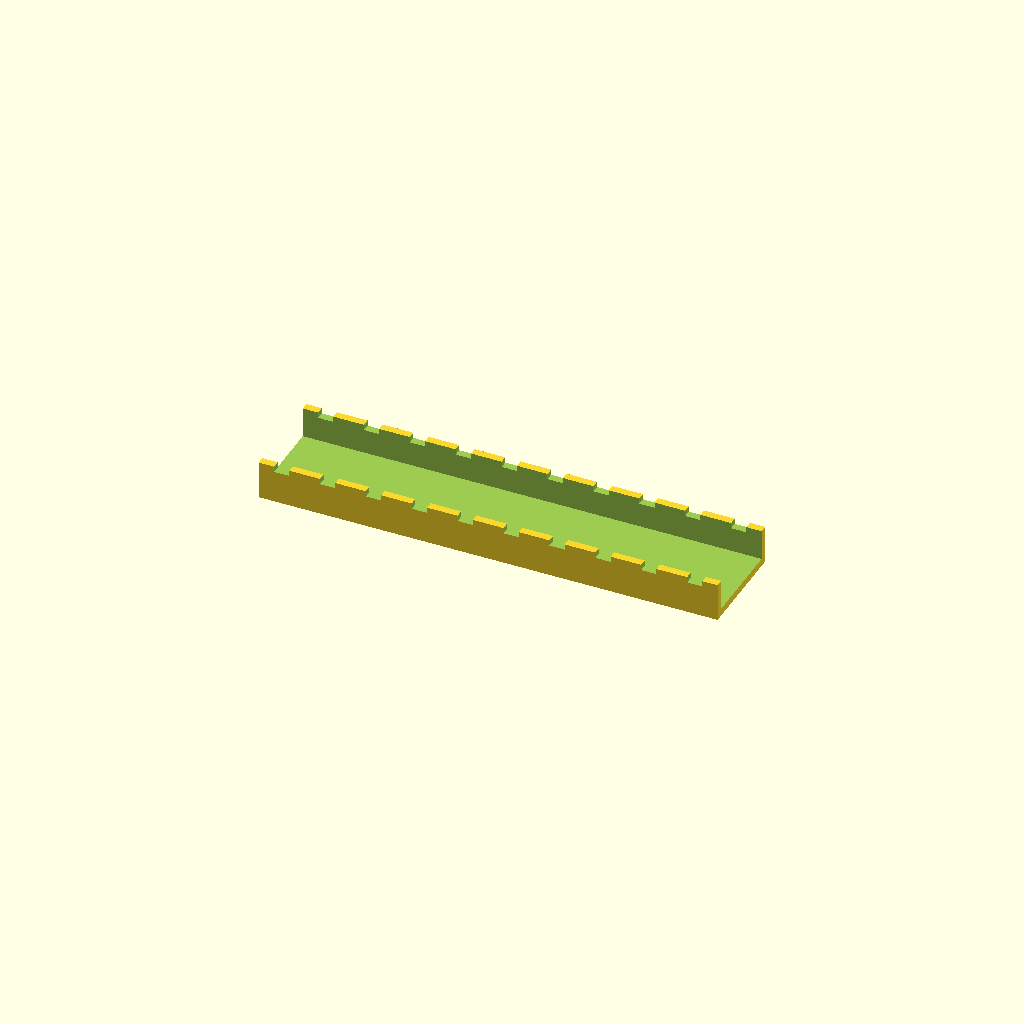
Cell 1 — every parameter at its default value.
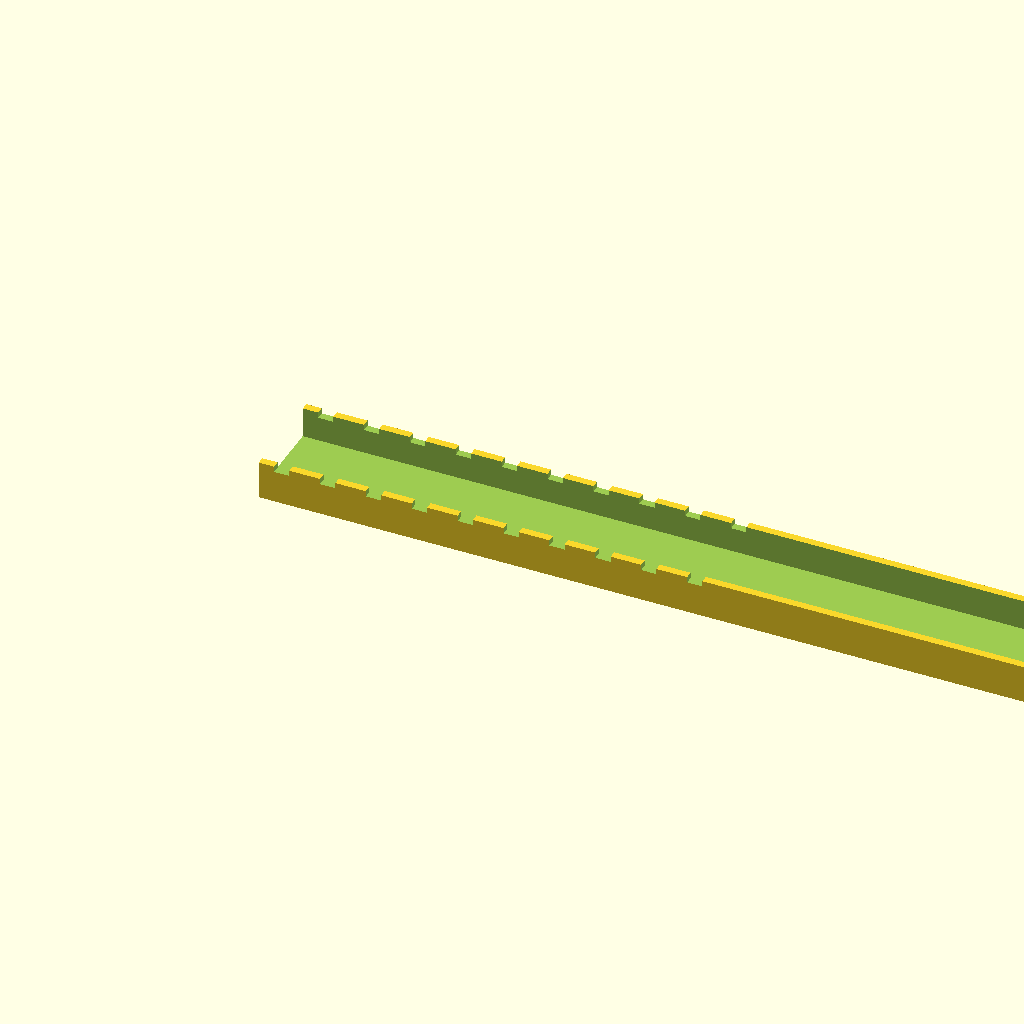
Cell 2 — channel_l set to 360, the other parameters unchanged.
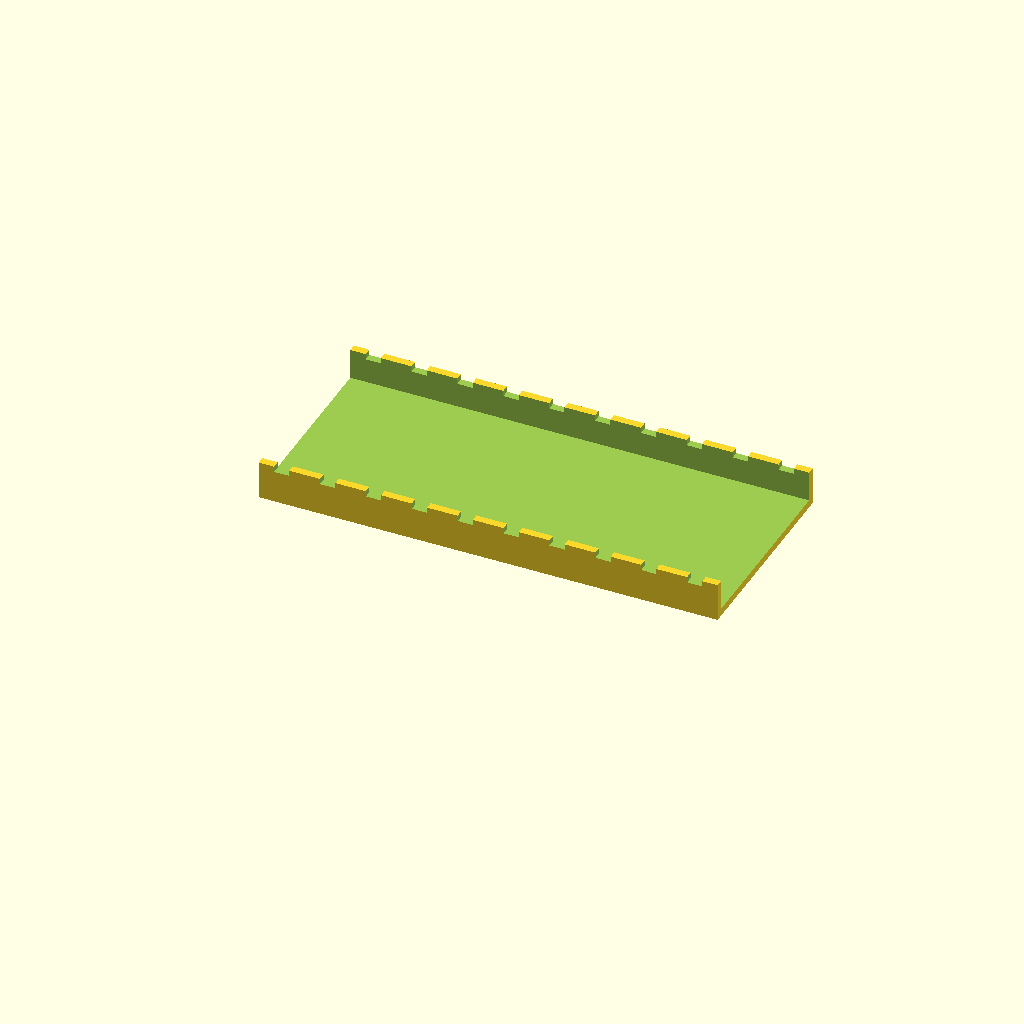
Cell 3: channel_w = 80 (everything else at default).
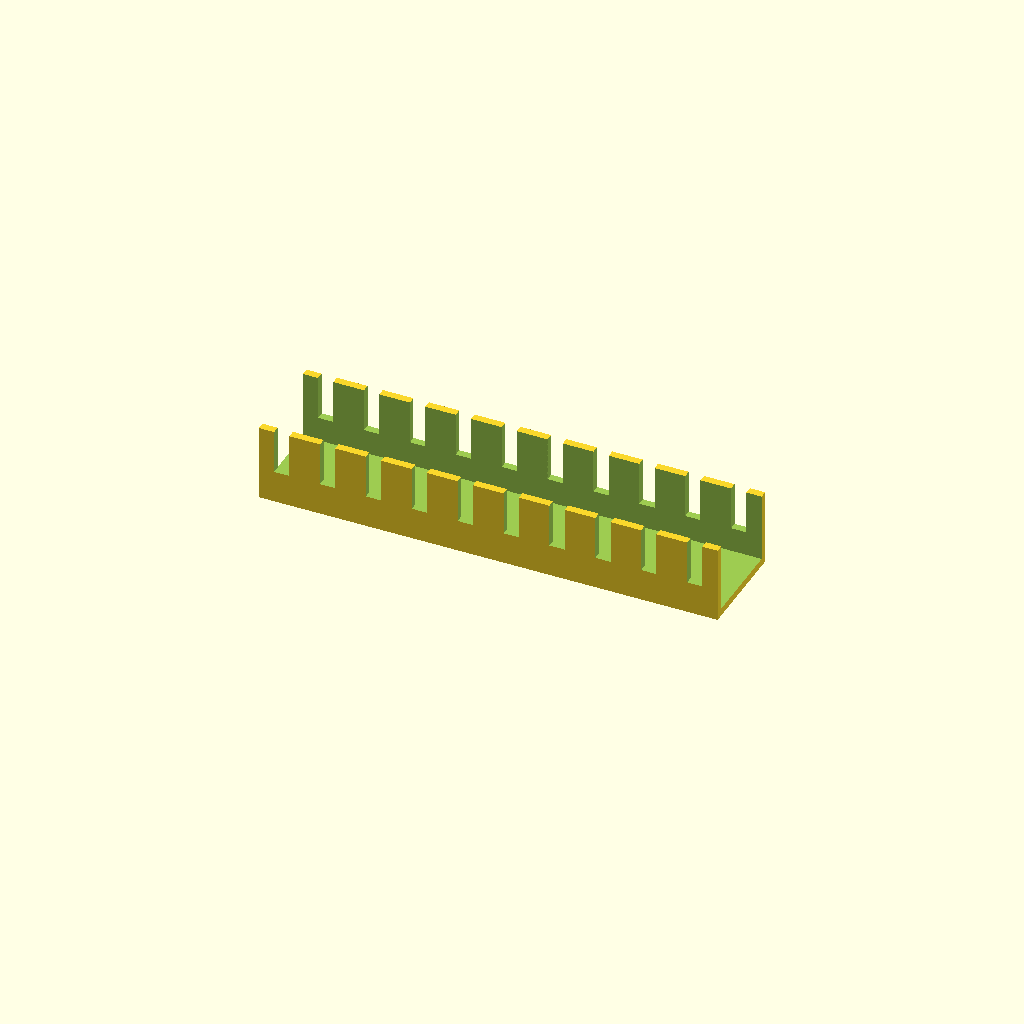
Cell 4: channel_h = 30 (everything else at default).
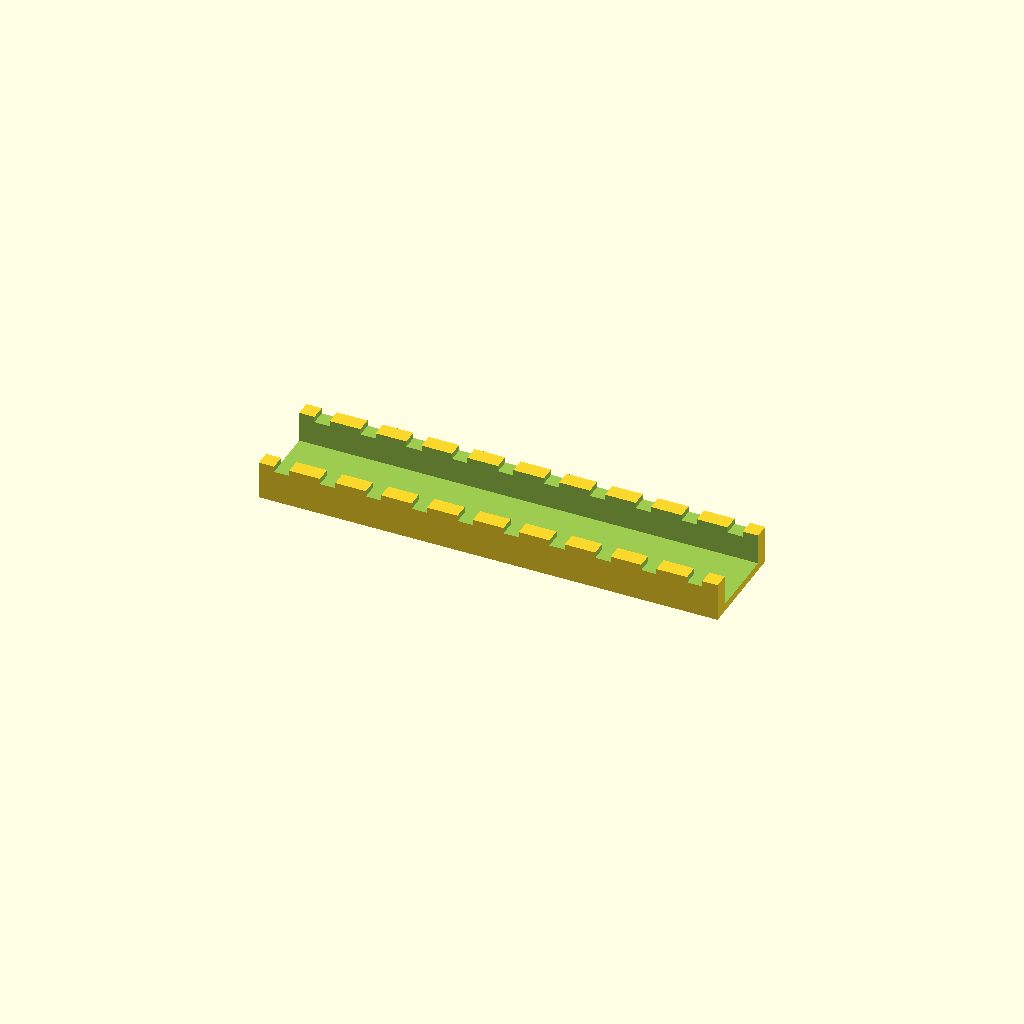
Cell 5 — channel_t set to 6, the other parameters unchanged.
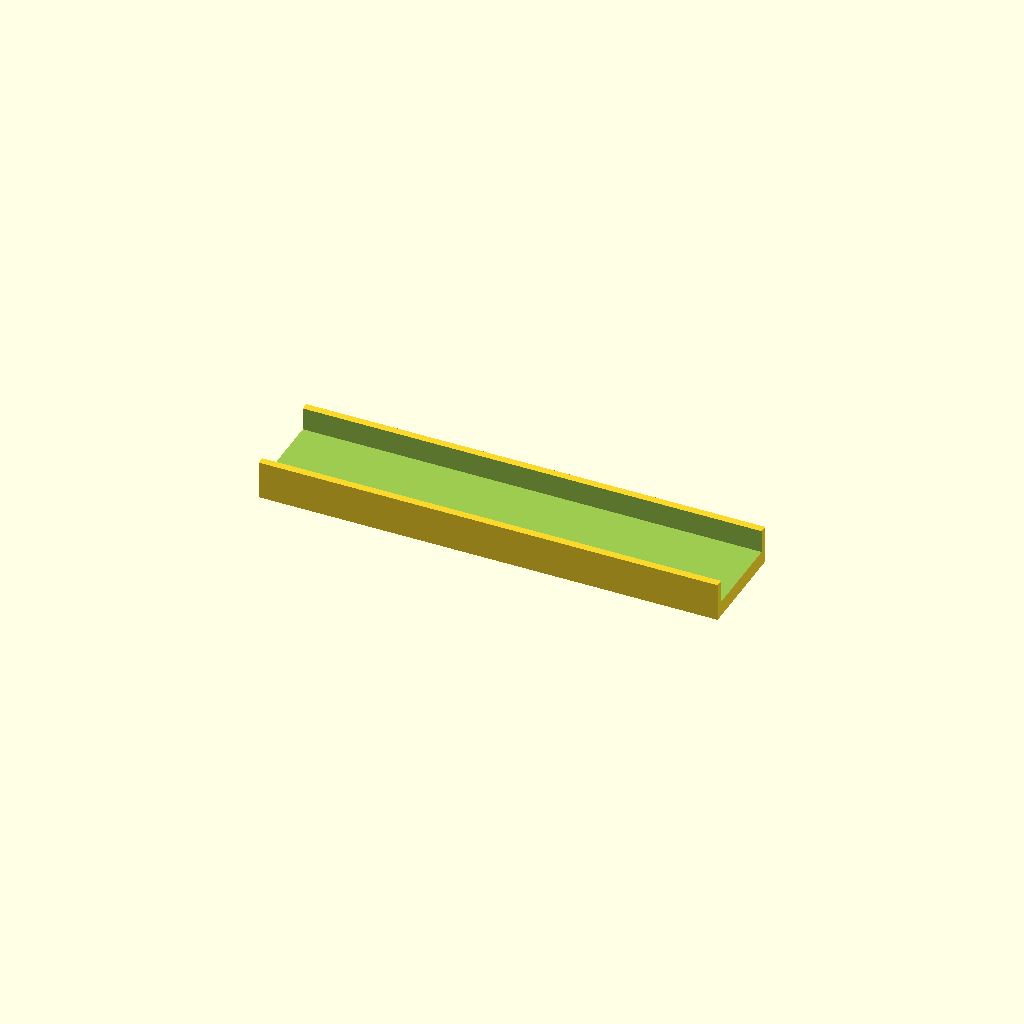
Cell 6 — floor_t set to 6, the other parameters unchanged.
All cells are drawn from one camera (rotation 55°, 0°, 25°, orthographic, colour scheme Cornfield), so only the parameter changes between them.
OpenSCAD source file optional_data/gen2/ducts/part_0023.scad:
$fn = 32;

// ----------------------------------------------------------------------
// Cable duct: 180 x 40 x 15 mm, 10 fingers
// ----------------------------------------------------------------------

// --- parameters (mm) ---
channel_l = 180;          // duct length, X
channel_w = 40;           // duct width, Y
channel_h = 15;           // duct height, Z
channel_t = 3;            // side wall thickness
floor_t = 3;              // floor thickness
slot_w = 6;               // finger slot width
slot_h = 9.75;            // finger slot height
fingers = 10;             // number of finger slots per side
pitch = 18;               // finger pitch

module shell() {
  difference() {
    cube([channel_l, channel_w, channel_h]);
    /* open top channel */
    translate([-channel_t - 1, channel_t, floor_t])
      cube([channel_l + 2 * channel_t + 2, channel_w - 2 * channel_t, channel_h + 1]);
  }
}

difference() {
  union() {
    shell();
  }
  /* finger slots cut through both side walls */
  for (i = [0 : fingers - 1]) translate([pitch / 2 + i * pitch - slot_w / 2, -1, floor_t + slot_h]) cube([slot_w, channel_w + 2, channel_h]);
}
Parameter table extracted from the source (name, type, default, range or options):
channel_l: number, default 180
channel_w: number, default 40
channel_h: number, default 15
channel_t: number, default 3
floor_t: number, default 3
slot_w: number, default 6
slot_h: number, default 9.75
fingers: number, default 10
pitch: number, default 18
